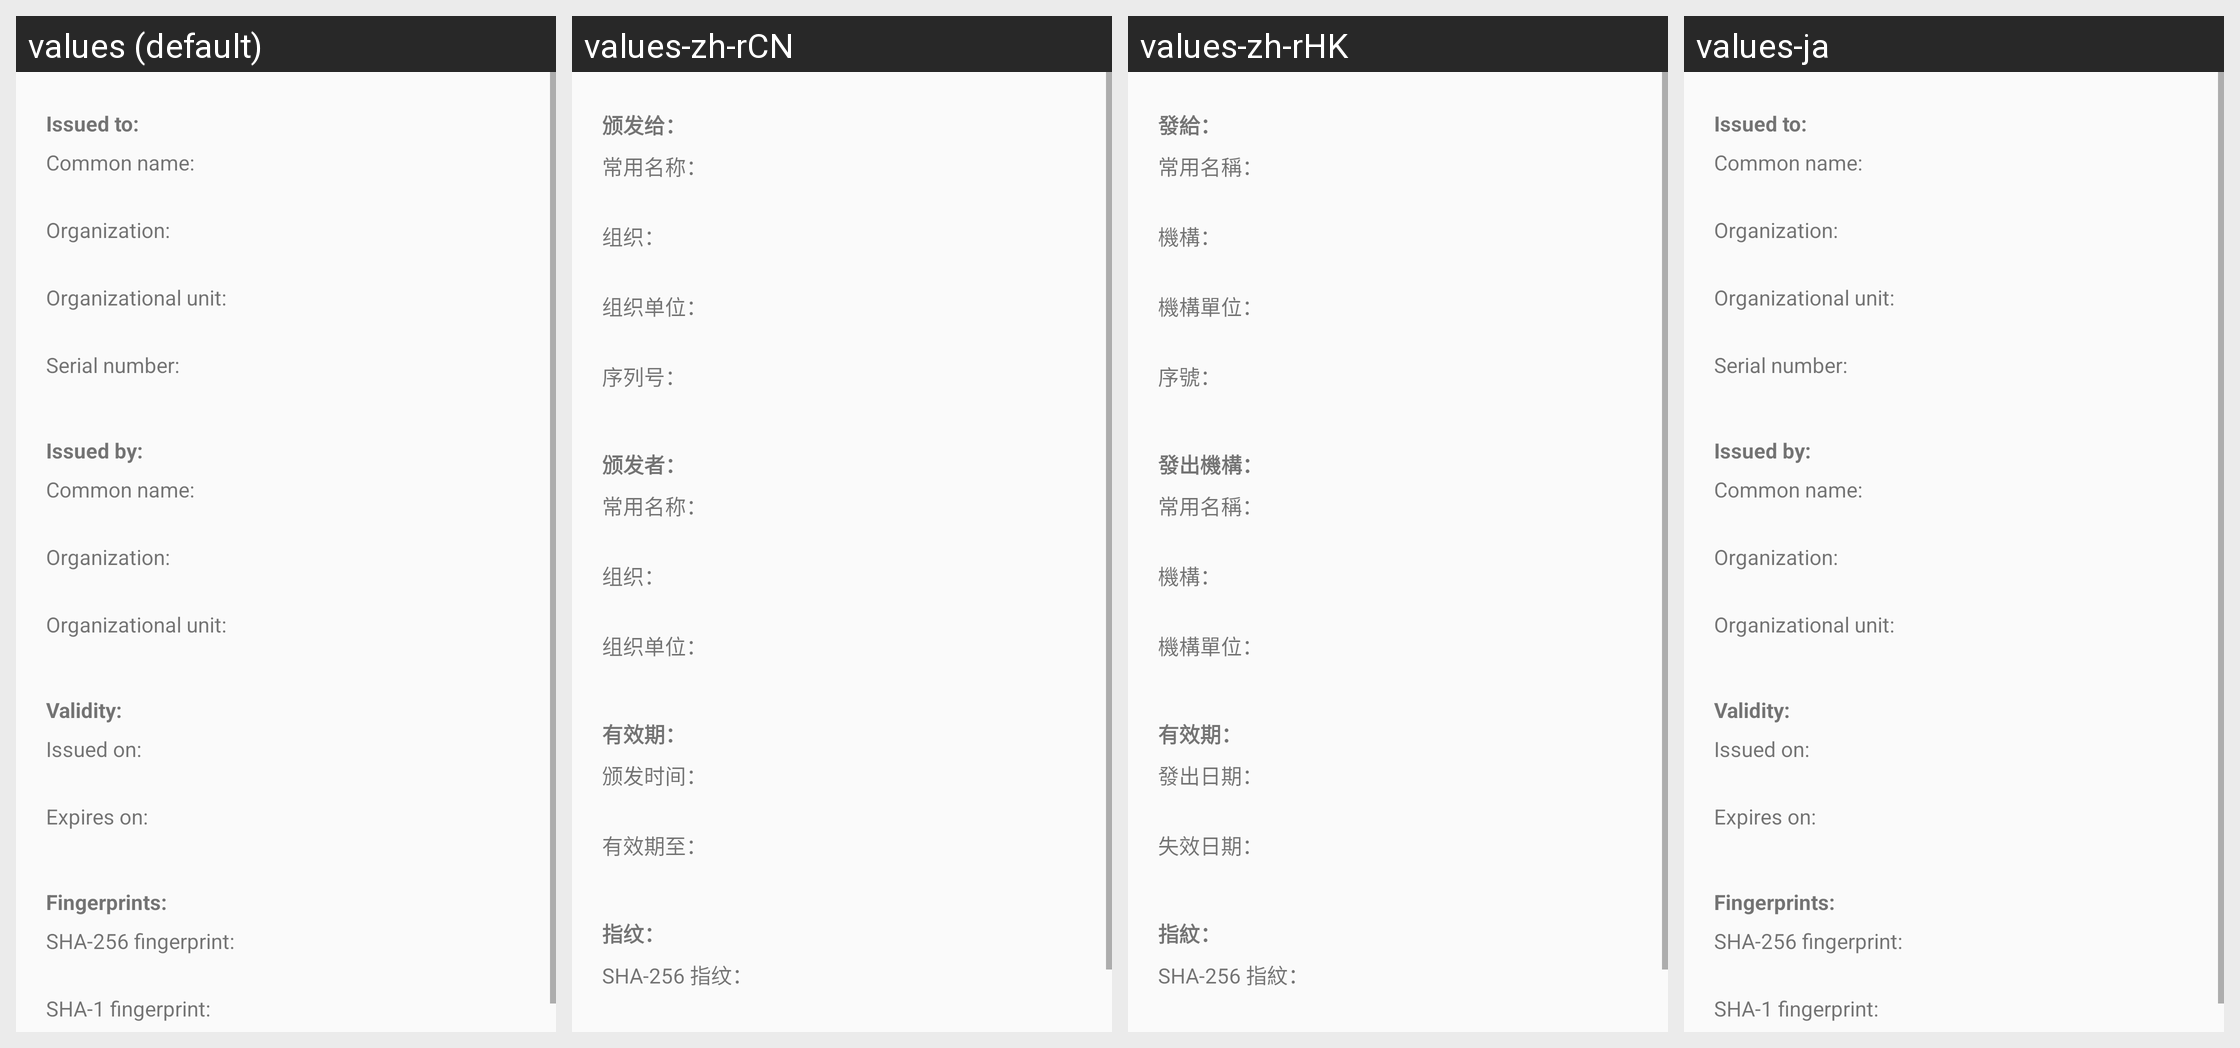

Locale-by-locale string values for the Android screen shown in this grid:
Android screen res/layout/ssl_certificate.xml rendered under 4 locales, left to right: values (default), values-zh-rCN, values-zh-rHK, values-ja. Device: Nexus 5 (rendered at 1080×1920; each locale shown at half size, 540×960, under a caption strip naming it); theme BrowserTheme.
Other locales in the repository, not shown: values-en-rGB, values-ko, values-zh-rTW.
Strings drawn on this screen, with the default value and each locale's value (text and hints the layout hard-codes, and strings that could not be matched under every locale, appear in the picture but are not listed):

issued_to
  values: Issued to:
  values-zh-rCN: 颁发给：
  values-zh-rHK: 發給：
  values-ja: Issued to:  [not translated; the default value is used]

common_name
  values: Common name:
  values-zh-rCN: 常用名称：
  values-zh-rHK: 常用名稱：
  values-ja: Common name:  [not translated; the default value is used]

org_name
  values: Organization:
  values-zh-rCN: 组织：
  values-zh-rHK: 機構：
  values-ja: Organization:  [not translated; the default value is used]

org_unit
  values: Organizational unit:
  values-zh-rCN: 组织单位：
  values-zh-rHK: 機構單位：
  values-ja: Organizational unit:  [not translated; the default value is used]

serial_number
  values: Serial number:
  values-zh-rCN: 序列号：
  values-zh-rHK: 序號：
  values-ja: Serial number:  [not translated; the default value is used]

issued_by
  values: Issued by:
  values-zh-rCN: 颁发者：
  values-zh-rHK: 發出機構：
  values-ja: Issued by:  [not translated; the default value is used]

validity_period
  values: Validity:
  values-zh-rCN: 有效期：
  values-zh-rHK: 有效期：
  values-ja: Validity:  [not translated; the default value is used]

issued_on
  values: Issued on:
  values-zh-rCN: 颁发时间：
  values-zh-rHK: 發出日期：
  values-ja: Issued on:  [not translated; the default value is used]

expires_on
  values: Expires on:
  values-zh-rCN: 有效期至：
  values-zh-rHK: 失效日期：
  values-ja: Expires on:  [not translated; the default value is used]

fingerprints
  values: Fingerprints:
  values-zh-rCN: 指纹：
  values-zh-rHK: 指紋：
  values-ja: Fingerprints:  [not translated; the default value is used]

sha256_fingerprint
  values: SHA-256 fingerprint:
  values-zh-rCN: SHA-256 指纹：
  values-zh-rHK: SHA-256 指紋：
  values-ja: SHA-256 fingerprint:  [not translated; the default value is used]
